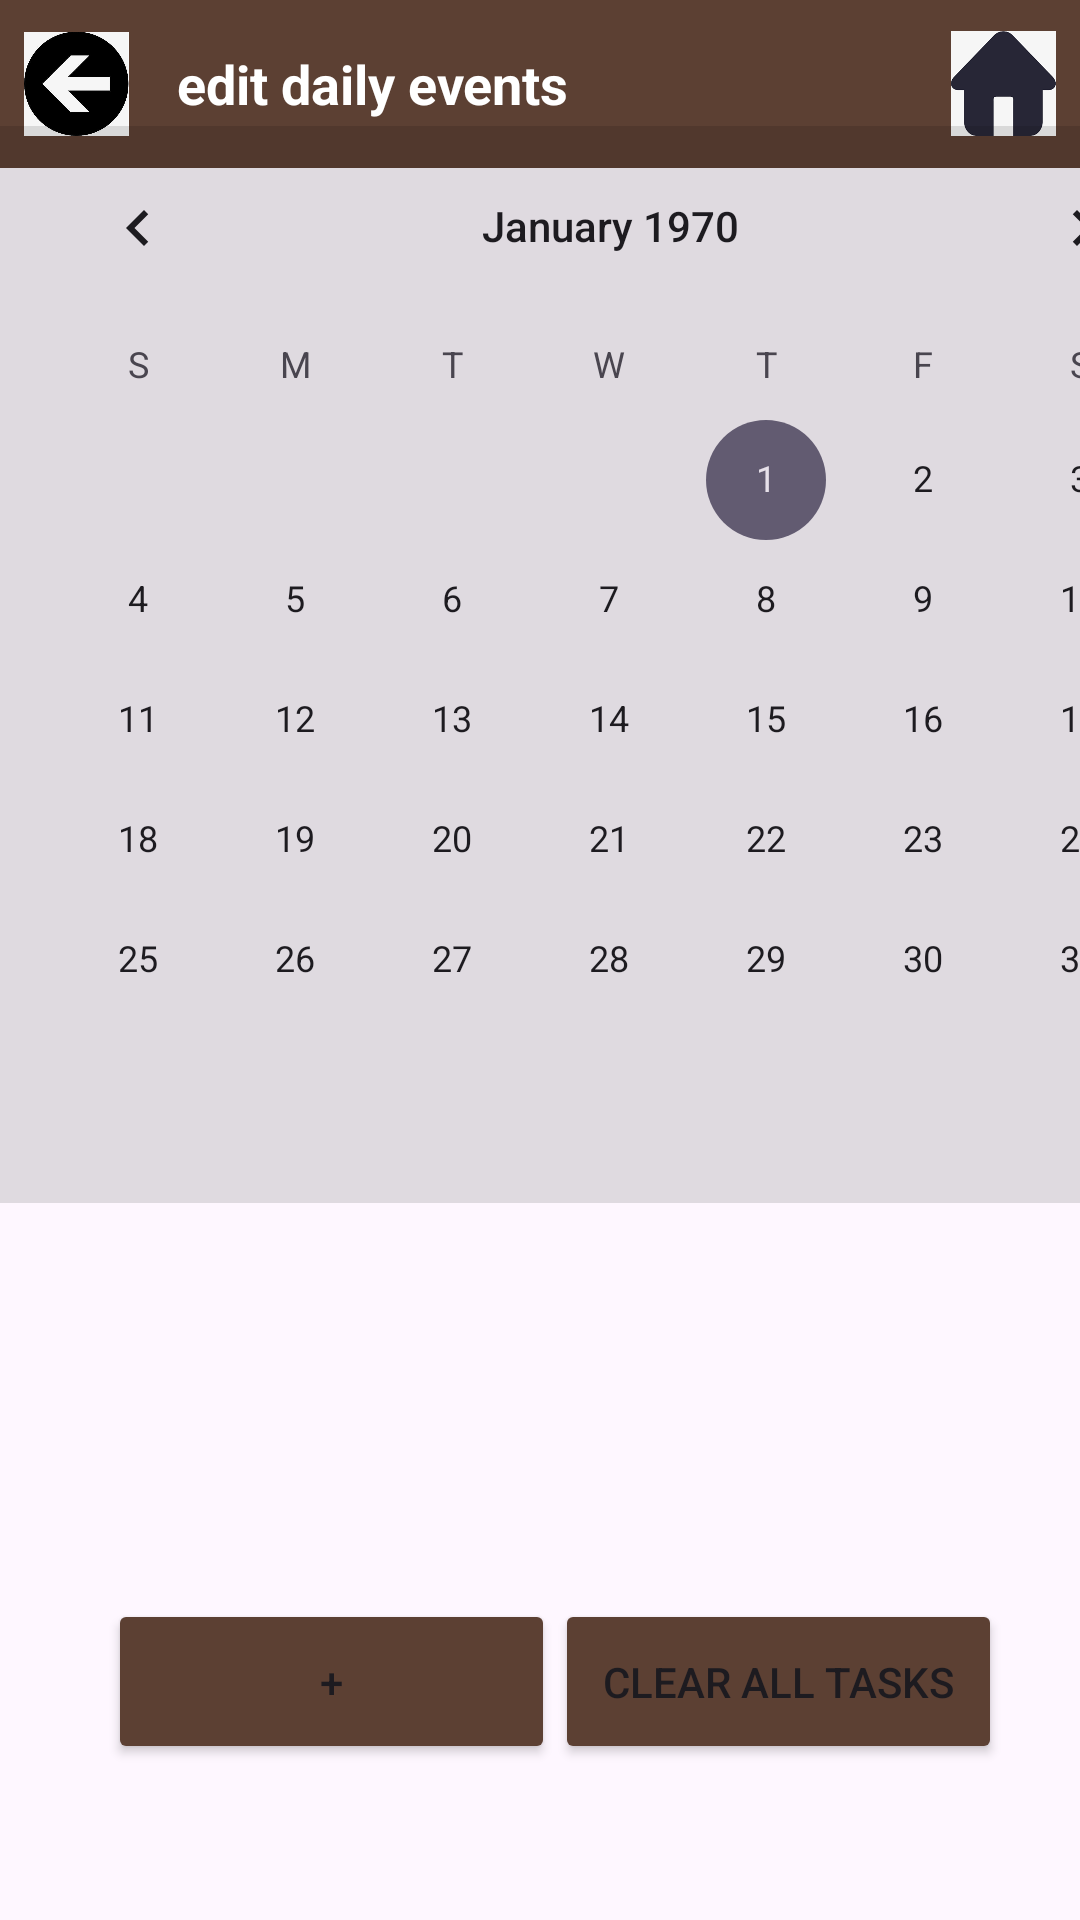

The Android layout XML behind this screen, and the referenced resources:
<!-- AndroidManifest.xml: application theme Theme.OrchardManagementSystem -->
<!-- res/layout/activity_check_item.xml -->
<?xml version="1.0" encoding="utf-8"?>
<androidx.constraintlayout.widget.ConstraintLayout
    xmlns:android="http://schemas.android.com/apk/res/android"
    xmlns:app="http://schemas.android.com/apk/res-auto"
    xmlns:tools="http://schemas.android.com/tools"
    android:layout_width="match_parent"
    android:layout_height="match_parent"
    android:background="@drawable/background"
    android:id="@+id/main"
    tools:context=".CropDetailActivity">

    
    <LinearLayout
        android:id="@+id/topBar"
        android:layout_width="match_parent"
        android:layout_height="56dp"
        android:orientation="horizontal"
        android:background="#5C4033"
        android:gravity="center_vertical"
        app:layout_constraintTop_toTopOf="parent">

        <ImageButton
            android:id="@+id/backButton"
            android:layout_width="35dp"
            android:layout_height="38dp"
            android:layout_marginStart="8dp"
            android:background="?android:attr/selectableItemBackground"
            android:contentDescription="Back"
            android:scaleType="fitCenter"
            android:src="@drawable/icon_back" />

        <TextView
            android:id="@+id/topBarTitle"
            android:layout_width="wrap_content"
            android:layout_height="wrap_content"
            android:layout_marginStart="16dp"
            android:text="edit daily events"
            android:textSize="18sp"
            android:textColor="#FFFFFF"
            android:textStyle="bold" />

        <TextView
            android:id="@+id/topBarTitle1"
            android:layout_width="0dp"
            android:layout_height="wrap_content"
            android:layout_marginStart="16dp"
            android:layout_weight="1"
            android:textSize="18sp"/>

        <ImageButton
            android:id="@+id/menuButton"
            android:layout_width="35dp"
            android:layout_height="35dp"
            android:layout_marginEnd="8dp"
            android:background="?android:attr/selectableItemBackground"
            android:contentDescription="Menu"
            android:src="@drawable/icon_home"
            android:scaleType="fitCenter" />
    </LinearLayout>

    <CalendarView
        android:id="@+id/calendarView"
        android:layout_width="407dp"
        android:layout_height="359dp"
        app:layout_constraintBottom_toBottomOf="parent"
        app:layout_constraintStart_toStartOf="parent"
        app:layout_constraintTop_toTopOf="parent"
        app:layout_constraintVertical_bias="0.15"
        android:background="#10000000"/>

    

    <androidx.recyclerview.widget.RecyclerView
        android:id="@+id/recyclerViewTasks"
        android:layout_width="407dp"
        android:layout_height="200dp"
        app:layout_constraintBottom_toTopOf="@id/btnClearTasks"
        app:layout_constraintEnd_toEndOf="parent"
        app:layout_constraintHorizontal_bias="0.0"
        app:layout_constraintStart_toStartOf="parent"
        app:layout_constraintTop_toBottomOf="@id/calendarView"
        app:layout_constraintVertical_bias="0.0" />

    <Button
        android:id="@+id/btnClearTasks"
        android:layout_width="149dp"
        android:layout_height="55dp"
        android:layout_marginBottom="52dp"
        android:text="clear all tasks"
        app:layout_constraintBottom_toBottomOf="parent"
        app:layout_constraintEnd_toEndOf="parent"
        android:backgroundTint="#5C4033"
        app:layout_constraintHorizontal_bias="0.877"
        app:layout_constraintStart_toStartOf="parent" />

    <Button
        android:id="@+id/btnAddTask"
        android:layout_width="149dp"
        android:layout_height="55dp"
        android:layout_marginBottom="52dp"
        android:text="+"
        app:layout_constraintBottom_toBottomOf="parent"
        app:layout_constraintEnd_toEndOf="parent"
        android:backgroundTint="#5C4033"
        app:layout_constraintHorizontal_bias="0.171"
        app:layout_constraintStart_toStartOf="parent" />

</androidx.constraintlayout.widget.ConstraintLayout>
<!-- resources referenced by this layout -->
<resources>
  <!-- drawable icon_back: png bitmap (drawable, 66688 bytes) -->
  <!-- drawable icon_home: png bitmap (drawable, 20231 bytes) -->
  <style name="Theme.OrchardManagementSystem" parent="Base.Theme.OrchardManagementSystem" />
  <style name="Base.Theme.OrchardManagementSystem" parent="Theme.Material3.DayNight.NoActionBar">
          
          
      </style>
</resources>
